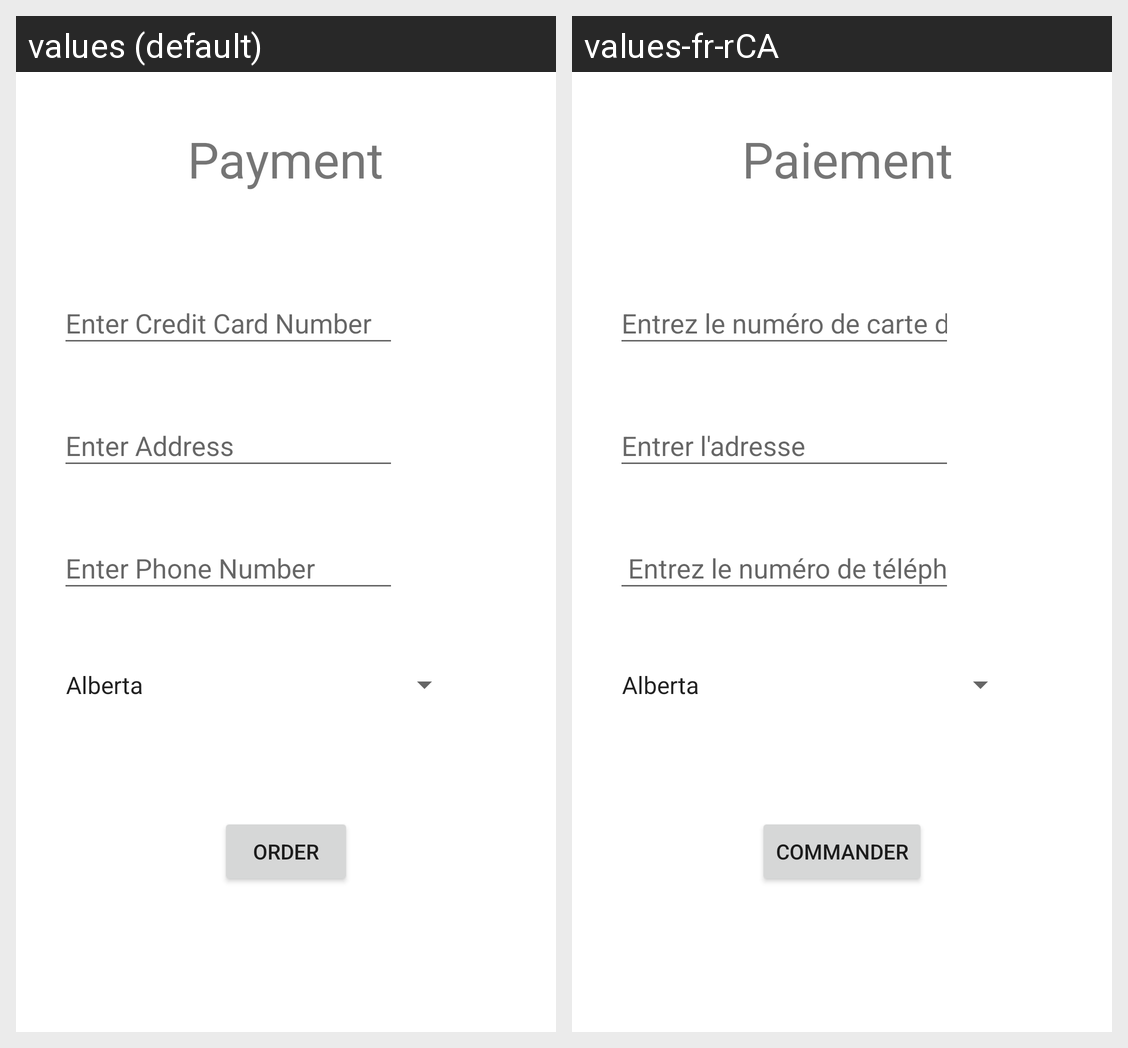

Strings drawn on this Android screen and how each of the app's shown locales translates them:
Android screen res/layout/activity_hatch2.xml rendered under 2 locales, left to right: values (default), values-fr-rCA. Device: Nexus 5 (rendered at 1080×1920; each locale shown at half size, 540×960, under a caption strip naming it); theme Theme.LindseyAssign2.
Strings drawn on this screen, with the default value and each locale's value (text and hints the layout hard-codes, and strings that could not be matched under every locale, appear in the picture but are not listed):

enter_credit_card_number
  values: Enter Credit Card Number
  values-fr-rCA: Entrez le numéro de carte de crédit

enter_address
  values: Enter Address
  values-fr-rCA: Entrer l'adresse 

enter_phone_number
  values: Enter Phone Number
  values-fr-rCA:  Entrez le numéro de téléphone

payment_title
  values: Payment
  values-fr-rCA:  Paiement

order
  values: Order
  values-fr-rCA: Commander
